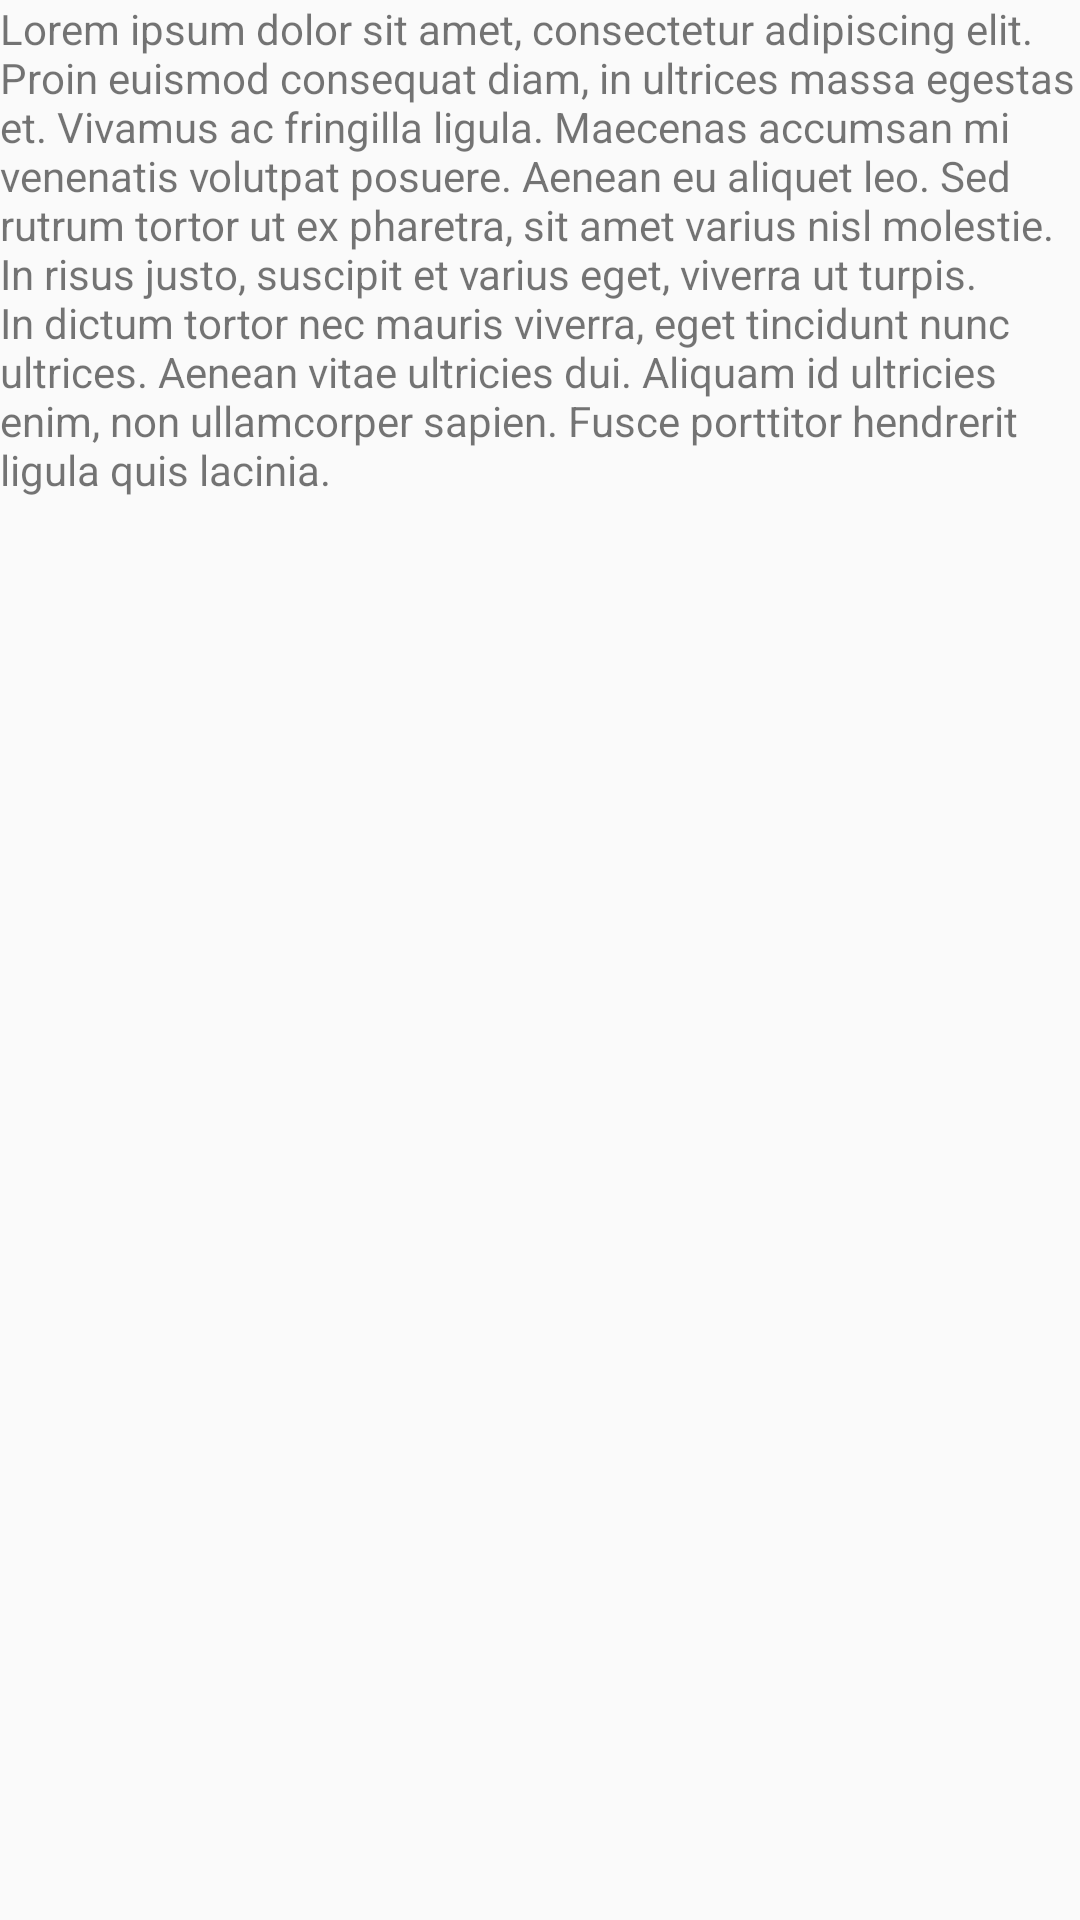

Here is an Android app screen rendered from its layout file. Give the layout XML and the strings, colors and styles it references.
<!-- AndroidManifest.xml: application theme AppTheme -->
<!-- res/layout/fragment_about_us.xml -->
<?xml version="1.0" encoding="utf-8"?>
<LinearLayout xmlns:android="http://schemas.android.com/apk/res/android"
    android:orientation="vertical" android:layout_width="match_parent"
    android:layout_height="match_parent">
    <TextView
        android:layout_width="wrap_content"
        android:layout_height="wrap_content"
        android:text="Lorem ipsum dolor sit amet, consectetur adipiscing elit. Proin euismod consequat diam, in ultrices massa egestas et. Vivamus ac fringilla ligula. Maecenas accumsan mi venenatis volutpat posuere. Aenean eu aliquet leo. Sed rutrum tortor ut ex pharetra, sit amet varius nisl molestie. In risus justo, suscipit et varius eget, viverra ut turpis. In dictum tortor nec mauris viverra, eget tincidunt nunc ultrices. Aenean vitae ultricies dui. Aliquam id ultricies enim, non ullamcorper sapien. Fusce porttitor hendrerit ligula quis lacinia."/>

</LinearLayout>
<!-- resources referenced by this layout -->
<resources>
  <style name="AppTheme" parent="Theme.AppCompat.Light.NoActionBar">
          
          <item name="colorPrimary">@color/colorPrimary</item>
          <item name="colorPrimaryDark">@color/colorPrimaryDark</item>
          <item name="colorAccent">@color/colorAccent</item>
          <item name="drawerArrowStyle">@style/DrawerArrowStyle</item>
  
  
      </style>
  <color name="colorPrimary">#3F51B5</color>
  <color name="colorPrimaryDark">#303F9F</color>
  <color name="colorAccent">#27ae60</color>
  <style name="DrawerArrowStyle" parent="@style/Widget.AppCompat.DrawerArrowToggle">
          <item name="spinBars">true</item>
          <item name="color">@android:color/white</item>
      </style>
</resources>
